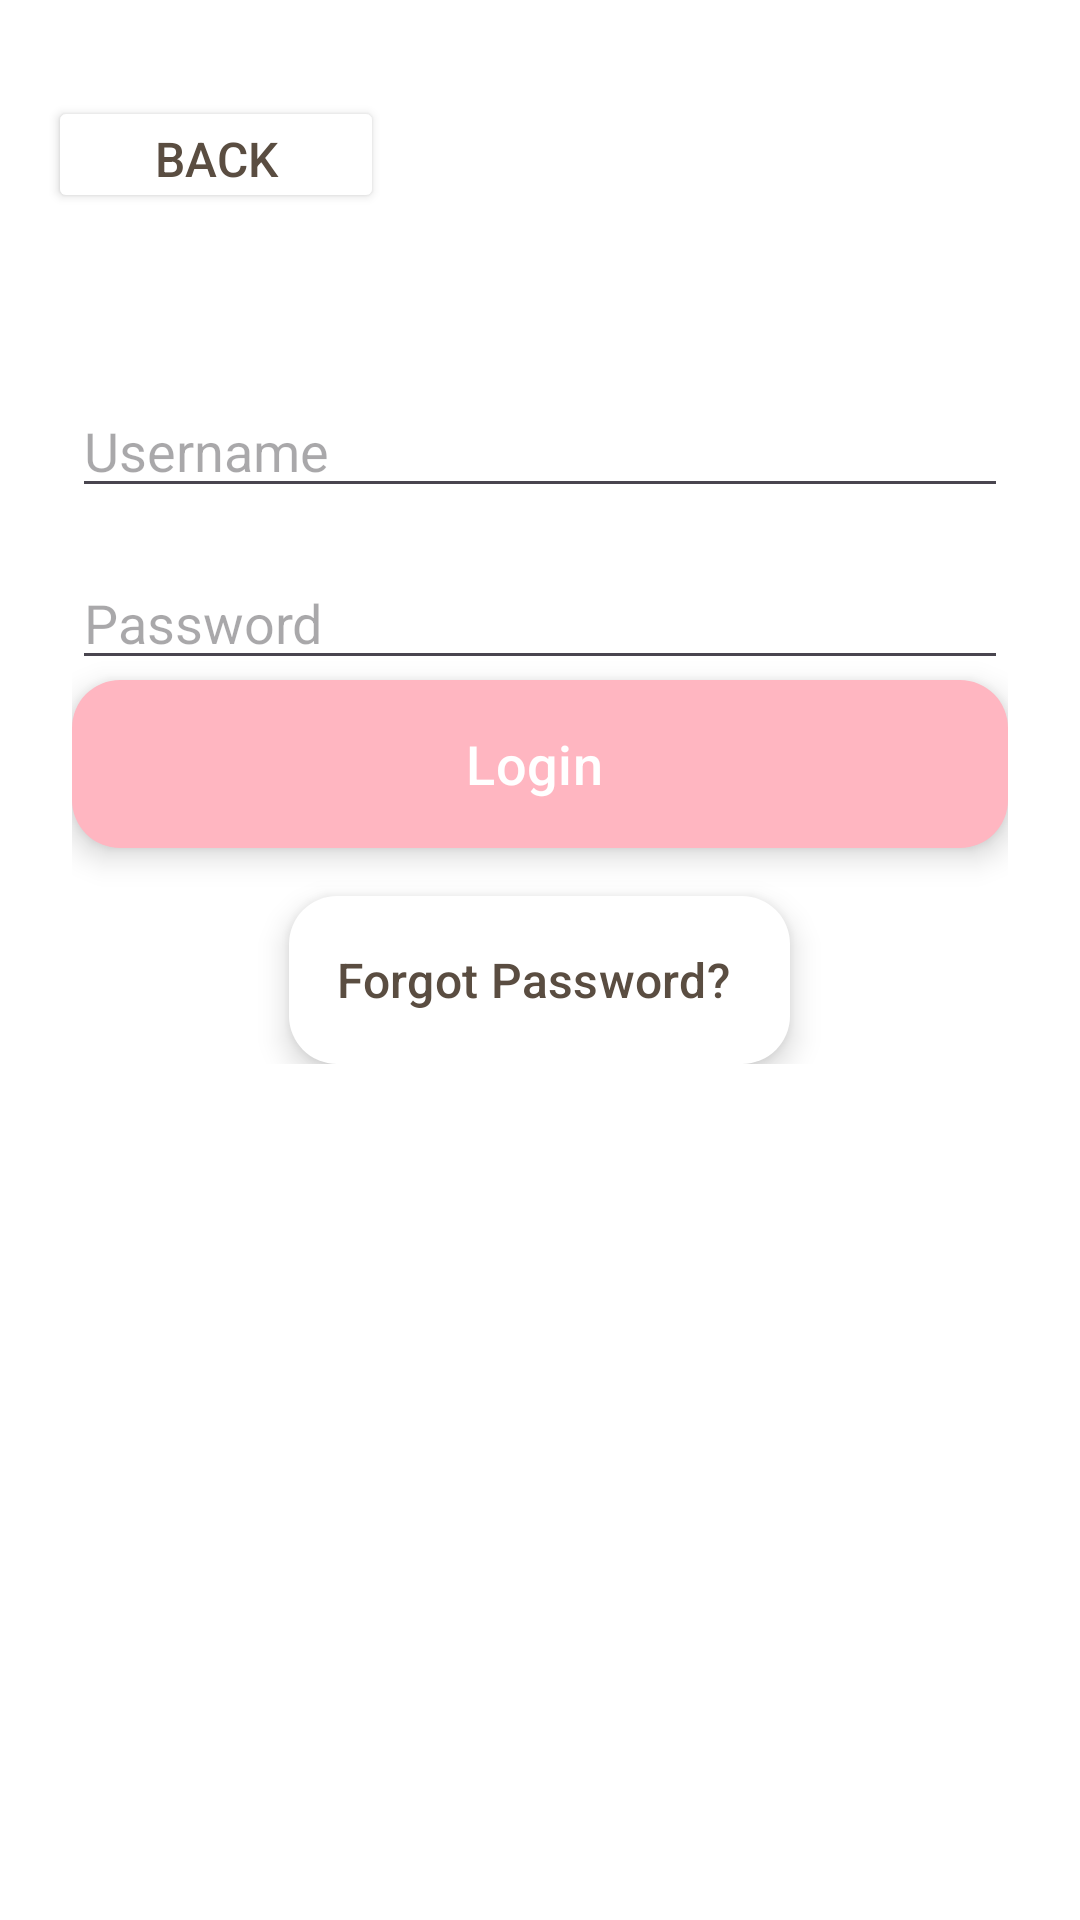

Produce the Android XML layout that renders to this screen, including the resource entries it uses.
<!-- AndroidManifest.xml: application theme Theme.Sanpoapp -->
<!-- res/layout/activity_login.xml -->
<?xml version="1.0" encoding="utf-8"?>
<androidx.constraintlayout.widget.ConstraintLayout xmlns:android="http://schemas.android.com/apk/res/android"
    xmlns:app="http://schemas.android.com/apk/res-auto"
    xmlns:tools="http://schemas.android.com/tools"
    android:id="@+id/main"
    android:layout_width="match_parent"
    android:layout_height="match_parent"
    android:background="@color/white"
    tools:context=".Login">

    <Button
        android:id="@+id/Back"
        android:layout_width="112dp"
        android:layout_height="39dp"
        android:layout_marginStart="16dp"
        android:layout_marginTop="32dp"
        android:text="Back"
        android:textColor="@color/pet_text"
        app:backgroundTint="@color/white"
        android:textSize="16sp"
        app:layout_constraintStart_toStartOf="parent"
        app:layout_constraintTop_toTopOf="parent" />

    <LinearLayout
        android:id="@+id/linearLayout"
        android:layout_width="match_parent"
        android:layout_height="wrap_content"
        android:layout_gravity="center"
        android:layout_marginTop="104dp"
        android:gravity="center"
        android:orientation="vertical"
        android:padding="24dp"
        app:layout_constraintEnd_toEndOf="parent"
        app:layout_constraintHorizontal_bias="0.0"
        app:layout_constraintStart_toStartOf="parent"
        app:layout_constraintTop_toTopOf="parent">

        <EditText
            android:id="@+id/loginUsername"
            android:layout_width="match_parent"
            android:layout_height="wrap_content"
            android:hint="Username" />


        <RelativeLayout
            android:layout_width="match_parent"
            android:layout_height="wrap_content"
            android:layout_marginTop="16dp">

            <EditText
                android:id="@+id/loginPassword"
                android:layout_width="match_parent"
                android:layout_height="wrap_content"
                android:layout_alignParentStart="true"
                android:hint="Password"
                android:inputType="textPassword"
                android:paddingEnd="48dp" />

            <ImageView
                android:id="@+id/togglePasswordVisibility"
                android:layout_width="24dp"
                android:layout_height="24dp"
                android:layout_alignParentEnd="true"
                android:layout_centerVertical="true"
                android:layout_marginEnd="12dp"
                android:contentDescription="Toggle Password Visibility"
                android:src="@drawable/baseline_visibility_off_24" />
        </RelativeLayout>

        <com.google.android.material.floatingactionbutton.ExtendedFloatingActionButton
            android:id="@+id/loginButton"
            android:layout_width="match_parent"
            android:layout_height="wrap_content"
            android:text="Login"
            android:textColor="@color/white"
            app:backgroundTint="@color/pet_primary"
            android:textSize="18dp" />

        <com.google.android.material.floatingactionbutton.ExtendedFloatingActionButton
            android:id="@+id/forgotPasswordButton"
            android:layout_width="wrap_content"
            android:layout_height="wrap_content"
            android:layout_marginTop="16dp"
            android:text="Forgot Password?"
            android:textColor="@color/pet_text"
            app:backgroundTint="@color/white"

            android:textSize="16sp" />
    </LinearLayout>



</androidx.constraintlayout.widget.ConstraintLayout>
<!-- resources referenced by this layout -->
<resources>
  <color name="pet_primary">#FFB6C1</color>
  <color name="pet_text">#5A4D41</color>
  <color name="white">#FFFFFF</color>
  <style name="Theme.Sanpoapp" parent="Base.Theme.Sanpoapp" />
  <style name="Base.Theme.Sanpoapp" parent="Theme.Material3.DayNight.NoActionBar">
          
          
      </style>
</resources>
